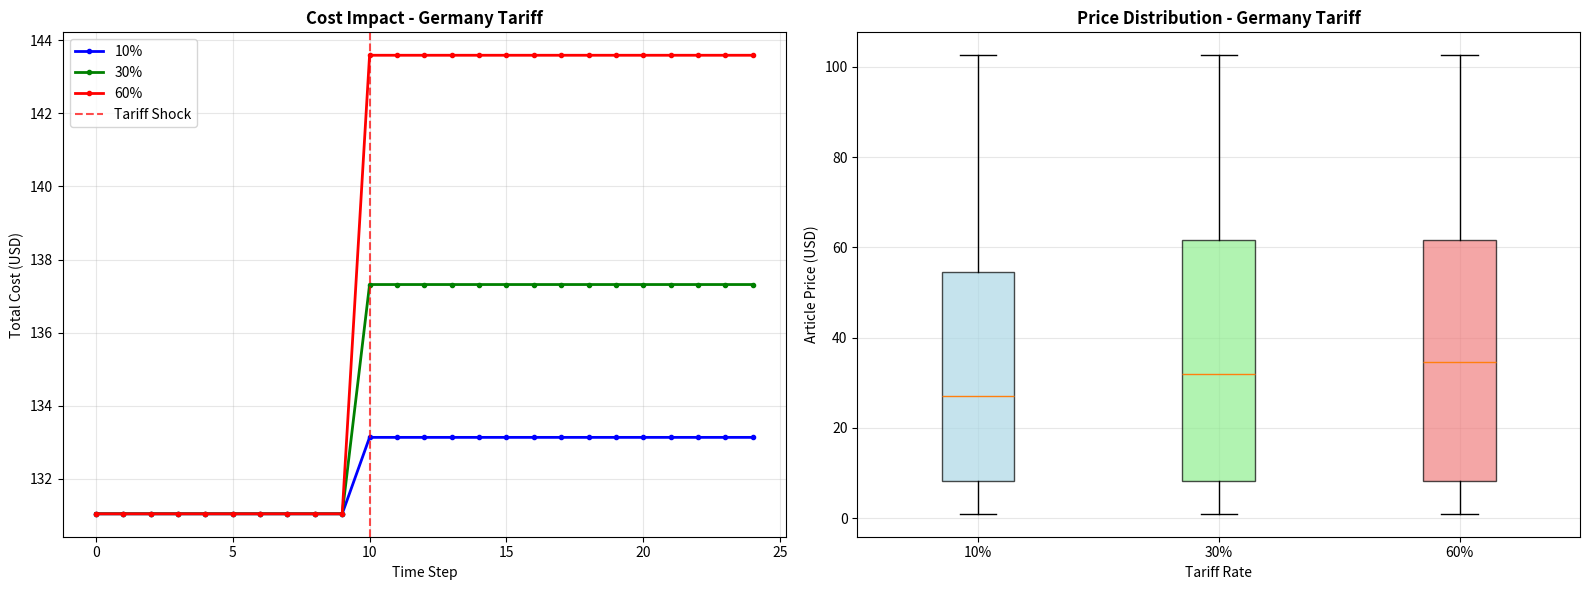

Python code for this plot:
import matplotlib.pyplot as plt
import numpy as np
import json
from collections import defaultdict


class TariffSimulation:
    """Simplified tariff simulation using real brake parts data"""

    def __init__(self, suppliers_data, part_requirements):
        self.suppliers_data = suppliers_data
        self.part_requirements = part_requirements
        self.suppliers_by_product = self._group_suppliers()
        self.current_suppliers = self._get_cheapest_suppliers()
        self.cost_history = []

    def _group_suppliers(self):
        """Group suppliers by product ID"""
        groups = defaultdict(list)
        for supplier in self.suppliers_data:
            groups[supplier['productId']].append(supplier)
        return groups

    def _get_cheapest_suppliers(self, tariffs=None):
        """Find cheapest supplier for each required product"""
        if tariffs is None:
            tariffs = {}

        suppliers = {}
        for product_id in self.part_requirements:
            if product_id in self.suppliers_by_product:
                best_supplier = min(
                    self.suppliers_by_product[product_id],
                    key=lambda s: s['price'] * (1 + tariffs.get(s['countryOfOrigin'], 0))
                )
                suppliers[product_id] = best_supplier
        return suppliers

    def get_total_cost(self, tariffs=None):
        """Calculate total cost with current suppliers"""
        if tariffs is None:
            tariffs = {}

        total = 0
        for product_id, quantity in self.part_requirements.items():
            if product_id in self.current_suppliers:
                supplier = self.current_suppliers[product_id]
                tariff_rate = tariffs.get(supplier['countryOfOrigin'], 0)
                cost = supplier['price'] * (1 + tariff_rate) * quantity
                total += cost
        return total

    def run_simulation(self, steps=25, shock_step=10, target_country='Germany', tariff_rate=0.30):
        """Run tariff shock simulation"""
        self.cost_history = []
        current_tariffs = {}

        for step in range(steps):
            if step == shock_step:
                current_tariffs[target_country] = tariff_rate
                self.current_suppliers = self._get_cheapest_suppliers(current_tariffs)

            cost = self.get_total_cost(current_tariffs)
            self.cost_history.append(cost)

        return {
            'initial_cost': self.cost_history[0],
            'final_cost': self.cost_history[-1],
            'cost_increase': self.cost_history[-1] - self.cost_history[0]
        }


def load_sample_data():
    """Load sample brake parts data"""
    suppliers_data = [
        {'articleNo': '0088', 'articleProductName': 'Bleeder Screw/Valve', 'productId': 5213, 'price': 0.96,
         'countryOfOrigin': 'Denmark', 'supplierName': 'QUICK BRAKE'},
        {'articleNo': '0101-GSV70F', 'articleProductName': 'Brake Pad Set', 'productId': 402, 'price': 4.08,
         'countryOfOrigin': 'Japan', 'supplierName': 'FEBEST'},
        {'articleNo': '0101-GYL25R', 'articleProductName': 'Brake Pad Set', 'productId': 402, 'price': 18.52,
         'countryOfOrigin': 'Japan', 'supplierName': 'FEBEST'},
        {'articleNo': '08.D418.11', 'articleProductName': 'Brake Disc', 'productId': 82, 'price': 34.66,
         'countryOfOrigin': 'Netherlands', 'supplierName': 'A.B.S.'},
        {'articleNo': '0 986 424 899', 'articleProductName': 'Brake Pad Set', 'productId': 402, 'price': 48.51,
         'countryOfOrigin': 'Germany', 'supplierName': 'BOSCH'},
        {'articleNo': '0 986 424 912', 'articleProductName': 'Brake Pad Set', 'productId': 402, 'price': 24.64,
         'countryOfOrigin': 'Germany', 'supplierName': 'BOSCH'},
        {'articleNo': '0 986 479 E91', 'articleProductName': 'Brake Disc', 'productId': 82, 'price': 10.46,
         'countryOfOrigin': 'Germany', 'supplierName': 'BOSCH'},
        {'articleNo': '0 986 479 H04', 'articleProductName': 'Brake Disc', 'productId': 82, 'price': 10.46,
         'countryOfOrigin': 'Germany', 'supplierName': 'BOSCH'},
        {'articleNo': '09.D979.11', 'articleProductName': 'Brake Disc', 'productId': 82, 'price': 54.47,
         'countryOfOrigin': 'Italy', 'supplierName': 'BREMBO'},
        {'articleNo': '13012145281', 'articleProductName': 'Brake Caliper', 'productId': 78, 'price': 102.57,
         'countryOfOrigin': 'Denmark', 'supplierName': 'sbs'},
        {'articleNo': '13012145282', 'articleProductName': 'Brake Caliper', 'productId': 78, 'price': 102.57,
         'countryOfOrigin': 'Denmark', 'supplierName': 'sbs'},
        {'articleNo': '2145281', 'articleProductName': 'Brake Caliper', 'productId': 78, 'price': 49.36,
         'countryOfOrigin': 'Denmark', 'supplierName': 'NK'},
        {'articleNo': '740581', 'articleProductName': 'Brake Caliper', 'productId': 78, 'price': 61.63,
         'countryOfOrigin': 'Netherlands', 'supplierName': 'A.B.S.'},
        {'articleNo': '19000', 'articleProductName': 'Brake Fluid', 'productId': 3357, 'price': 65.59,
         'countryOfOrigin': 'Netherlands', 'supplierName': 'MPM'},
        {'articleNo': '20000_', 'articleProductName': 'Brake Fluid', 'productId': 3357, 'price': 4.04,
         'countryOfOrigin': 'Netherlands', 'supplierName': 'MPM'},
        {'articleNo': 'DOT3', 'articleProductName': 'Brake Fluid', 'productId': 3357, 'price': 8.26,
         'countryOfOrigin': 'Netherlands', 'supplierName': 'KROON OIL'},
        {'articleNo': 'DOT4', 'articleProductName': 'Brake Fluid', 'productId': 3357, 'price': 3.48,
         'countryOfOrigin': 'Netherlands', 'supplierName': 'KROON OIL'},
    ]

    part_requirements = {402: 1, 82: 2, 78: 2, 3357: 1, 5213: 4}
    return suppliers_data, part_requirements


def analyze_tariff_impact(target_country='Germany', show_plots=True):
    """Analyze 10%, 30%, and 60% tariff impact and return JSON"""

    suppliers_data, part_requirements = load_sample_data()
    tariff_rates = [0.10, 0.30, 0.60]

    results = []
    price_distributions = []

    for rate in tariff_rates:
        sim = TariffSimulation(suppliers_data, part_requirements)
        result = sim.run_simulation(target_country=target_country, tariff_rate=rate)

        # Calculate affected suppliers and prices
        affected_suppliers = []
        all_prices = []

        for supplier in suppliers_data:
            if supplier['countryOfOrigin'] == target_country:
                adjusted_price = supplier['price'] * (1 + rate)
                affected_suppliers.append({
                    'supplier_name': supplier['supplierName'],
                    'article_no': supplier['articleNo'],
                    'original_price': supplier['price'],
                    'adjusted_price': adjusted_price,
                    'price_increase': adjusted_price - supplier['price']
                })
                all_prices.append(adjusted_price)
            else:
                all_prices.append(supplier['price'])

        price_distributions.append(all_prices)

        # Build result
        scenario = {
            'tariff_rate': rate,
            'cost_analysis': {
                'initial_cost': result['initial_cost'],
                'final_cost': result['final_cost'],
                'cost_increase': result['cost_increase'],
                'percentage_increase': (result['cost_increase'] / result['initial_cost']) * 100
            },
            'price_statistics': {
                'min_price': min(all_prices),
                'max_price': max(all_prices),
                'mean_price': np.mean(all_prices),
                'median_price': np.median(all_prices)
            },
            'affected_suppliers': affected_suppliers,
            'cost_progression': sim.cost_history
        }

        results.append(scenario)

    # Generate recommendations
    recommendations = []
    worst_case = max(results, key=lambda x: x['cost_analysis']['percentage_increase'])

    if worst_case['cost_analysis']['percentage_increase'] > 15:
        recommendations.append({
            'type': 'high_impact_warning',
            'message': f"{worst_case['tariff_rate']:.0%} tariff causes {worst_case['cost_analysis']['percentage_increase']:.1f}% cost increase",
            'severity': 'high'
        })

    if len(results[0]['affected_suppliers']) > 3:
        recommendations.append({
            'type': 'diversification',
            'message': f"Consider diversifying suppliers - {len(results[0]['affected_suppliers'])} suppliers affected in {target_country}",
            'severity': 'medium'
        })

    # Create visualization if requested
    if show_plots:
        fig, (ax1, ax2) = plt.subplots(1, 2, figsize=(16, 6))

        # Cost progression
        colors = ['blue', 'green', 'red']
        for i, result in enumerate(results):
            ax1.plot(result['cost_progression'], label=f"{result['tariff_rate']:.0%}",
                     color=colors[i], linewidth=2, marker='o', markersize=3)

        ax1.axvline(10, color='red', linestyle='--', alpha=0.7, label='Tariff Shock')
        ax1.set_title(f'Cost Impact - {target_country} Tariff', fontweight='bold')
        ax1.set_xlabel('Time Step')
        ax1.set_ylabel('Total Cost (USD)')
        ax1.legend()
        ax1.grid(True, alpha=0.3)

        # Box plot
        box_colors = ['lightblue', 'lightgreen', 'lightcoral']
        box_plot = ax2.boxplot(price_distributions, labels=[f'{r:.0%}' for r in tariff_rates],
                               patch_artist=True)

        for patch, color in zip(box_plot['boxes'], box_colors):
            patch.set_facecolor(color)
            patch.set_alpha(0.7)

        ax2.set_title(f'Price Distribution - {target_country} Tariff', fontweight='bold')
        ax2.set_xlabel('Tariff Rate')
        ax2.set_ylabel('Article Price (USD)')
        ax2.grid(True, alpha=0.3)

        plt.tight_layout()
        plt.show()

    # Return JSON response
    return {
        'analysis_type': 'tariff_impact_analysis',
        'target_country': target_country,
        'timestamp': '2025-07-18T16:24:22.000Z',
        'summary': {
            'tariff_rates_tested': tariff_rates,
            'total_suppliers': len(suppliers_data),
            'affected_suppliers': len(results[0]['affected_suppliers']),
            'cost_range': {
                'min_increase': min(r['cost_analysis']['percentage_increase'] for r in results),
                'max_increase': max(r['cost_analysis']['percentage_increase'] for r in results)
            }
        },
        'scenarios': results,
        'recommendations': recommendations
    }


if __name__ == "__main__":
    # Standard analysis with plots
    print("Running tariff impact analysis...")
    result = analyze_tariff_impact('Germany', show_plots=True)

    # LangGraph JSON output
    print("\n" + "=" * 50)
    print("JSON OUTPUT FOR LANGGRAPH:")
    print("=" * 50)

    json_output = analyze_tariff_impact('Germany', show_plots=False)
    print(json.dumps(json_output, indent=2))